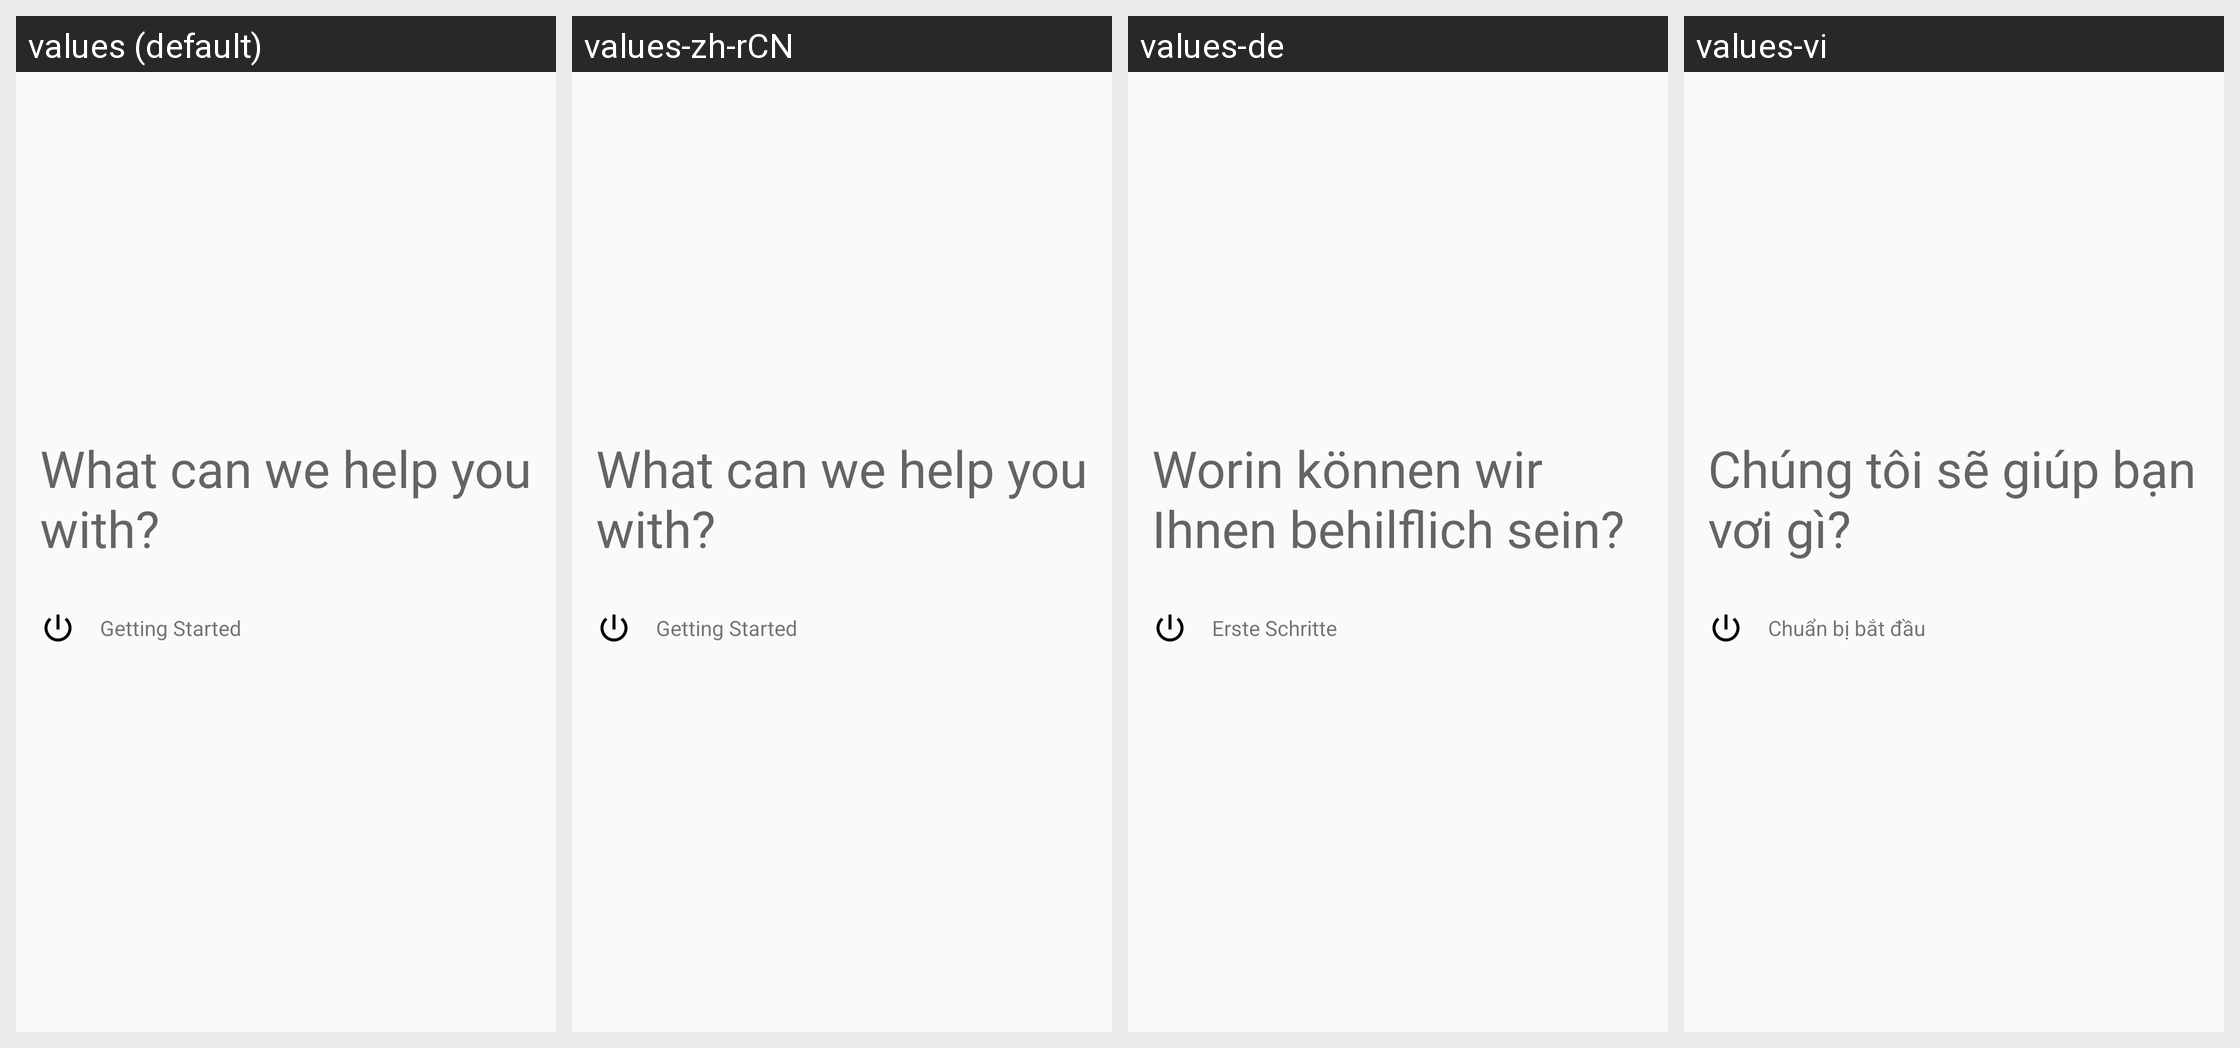

The same Android screen rendered under several of its app's locales, left to right. List the strings drawn on it with the default value and each locale's translation.
Android screen res/layout/fragment_help_main.xml rendered under 4 locales, left to right: values (default), values-zh-rCN, values-de, values-vi. Device: Nexus 5 (rendered at 1080×1920; each locale shown at half size, 540×960, under a caption strip naming it); theme AppTheme.
Other locales in the repository, not shown: values-nl, values-pt-rBR, values-tr.
Strings drawn on this screen, with the default value and each locale's value (text and hints the layout hard-codes, and strings that could not be matched under every locale, appear in the picture but are not listed):

help_title
  values: What can we help you with?
  values-zh-rCN: What can we help you with?  [not translated; the default value is used]
  values-de: Worin können wir Ihnen behilflich sein?
  values-vi: Chúng tôi sẽ giúp bạn vơi gì?

help_getting_started
  values: Getting Started
  values-zh-rCN: Getting Started  [not translated; the default value is used]
  values-de: Erste Schritte
  values-vi: Chuẩn bị bắt đầu
